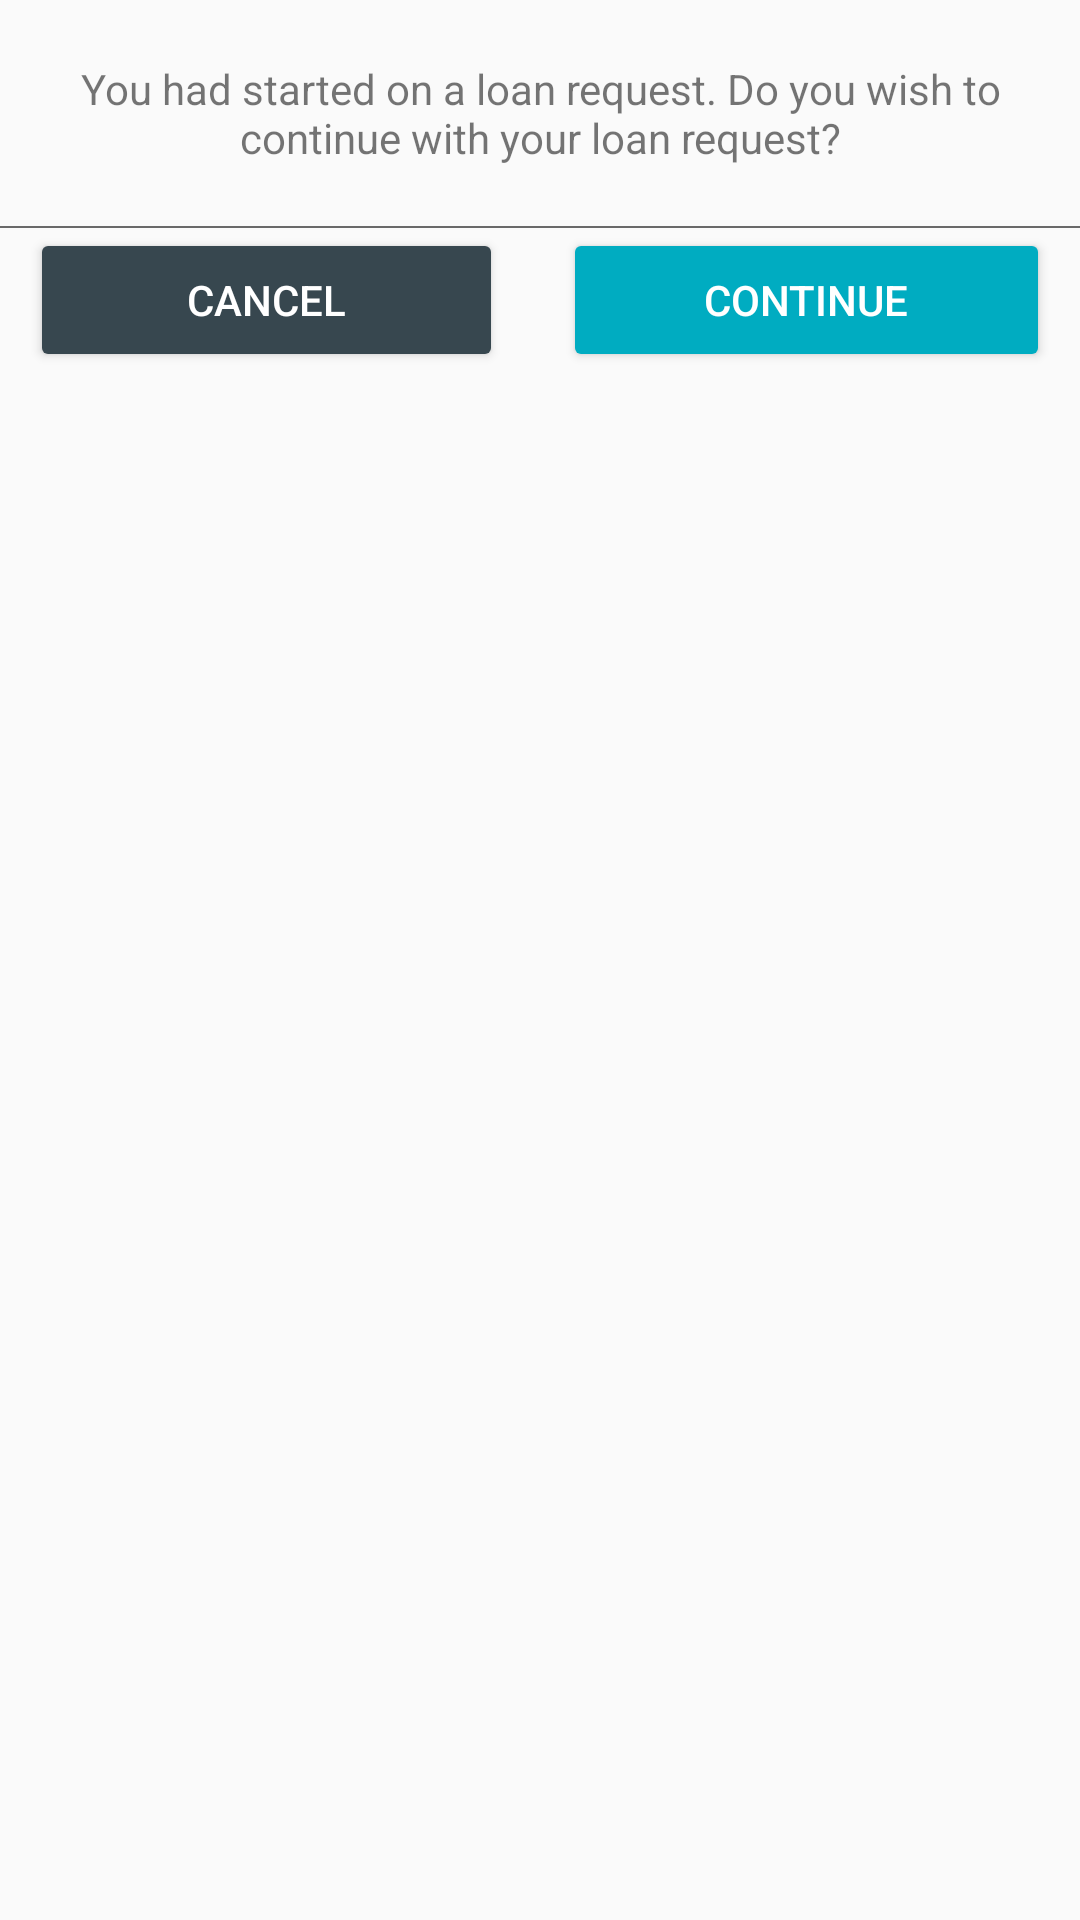

Android layout source for this screen:
<!-- AndroidManifest.xml: application theme AppTheme -->
<!-- res/layout/continue_popup.xml -->
<?xml version="1.0" encoding="utf-8"?>
<LinearLayout xmlns:android="http://schemas.android.com/apk/res/android"
    android:orientation="vertical"
    android:layout_width="match_parent"
    android:layout_height="wrap_content">

    <TextView
        android:layout_width="wrap_content"
        android:layout_height="wrap_content"
        android:layout_margin="20dp"
        android:id="@+id/tv_message"
        android:gravity="center_horizontal"
        android:layout_gravity="center_horizontal"
        android:text="You had started on a loan request. Do you wish to continue with your loan request?"/>
    <View
        android:layout_width="match_parent"
        android:layout_height="0.5dp"
        android:background="@color/lowerPressed"/>
    <LinearLayout
        android:layout_width="match_parent"
        android:layout_height="wrap_content"
        android:orientation="horizontal">
    <Button
        android:layout_width="wrap_content"
        android:layout_height="wrap_content"
        android:layout_weight="1"
        android:id="@+id/bt_cancel"
        android:layout_marginRight="10dp"
        android:layout_marginLeft="10dp"
        android:theme="@style/cancelButton"
        android:text="Cancel"/>

        <Button
            android:layout_width="wrap_content"
            android:layout_height="wrap_content"
            android:id="@+id/bt_continue"
            android:layout_weight="1"
            android:layout_marginRight="10dp"
            android:layout_marginLeft="10dp"
            android:theme="@style/startButton"
            android:text="Continue"/>
    </LinearLayout>
</LinearLayout>
<!-- resources referenced by this layout -->
<resources>
  <color name="lowerPressed">#696969</color>
  <style name="cancelButton" parent="Theme.AppCompat">
          <item name="colorButtonNormal">@color/colorPrimary</item>
          <item name="colorControlHighlight">@color/colorPrimaryDark</item>
      </style>
  <style name="startButton" parent="Theme.AppCompat">
          <item name="colorButtonNormal">@color/teal</item>
          <item name="colorControlHighlight">@color/tealLight</item>
      </style>
  <style name="AppTheme" parent="Theme.AppCompat.Light.DarkActionBar">
          
          <item name="colorPrimary">@color/colorPrimary</item>
          <item name="colorPrimaryDark">@color/colorPrimaryDark</item>
          <item name="colorAccent">@color/colorAccent</item>
      </style>
  <color name="colorPrimary">#37474F</color>
  <color name="colorPrimaryDark">#263238</color>
  <color name="teal">#00acc1</color>
  <color name="tealLight">#26c6da</color>
  <color name="colorAccent">#FFA000</color>
</resources>
